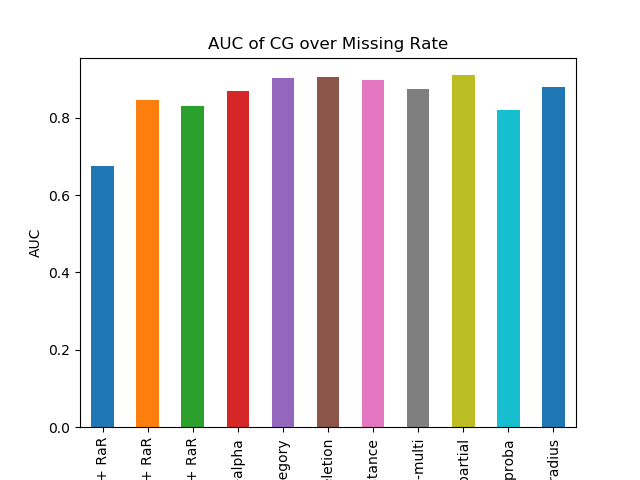

Values plotted in this chart, from the file beside it:
DELETION + RaR, 0.6742227101873766
MEAN + RaR, 0.8447
MICE + RaR, 0.8294
RaR-alpha, 0.8686
RaR-category, 0.9011
RaR-deletion, 0.9054
RaR-distance, 0.8973
RaR-multi, 0.8737
RaR-partial, 0.9096
RaR-proba, 0.8188
RaR-radius, 0.8782
